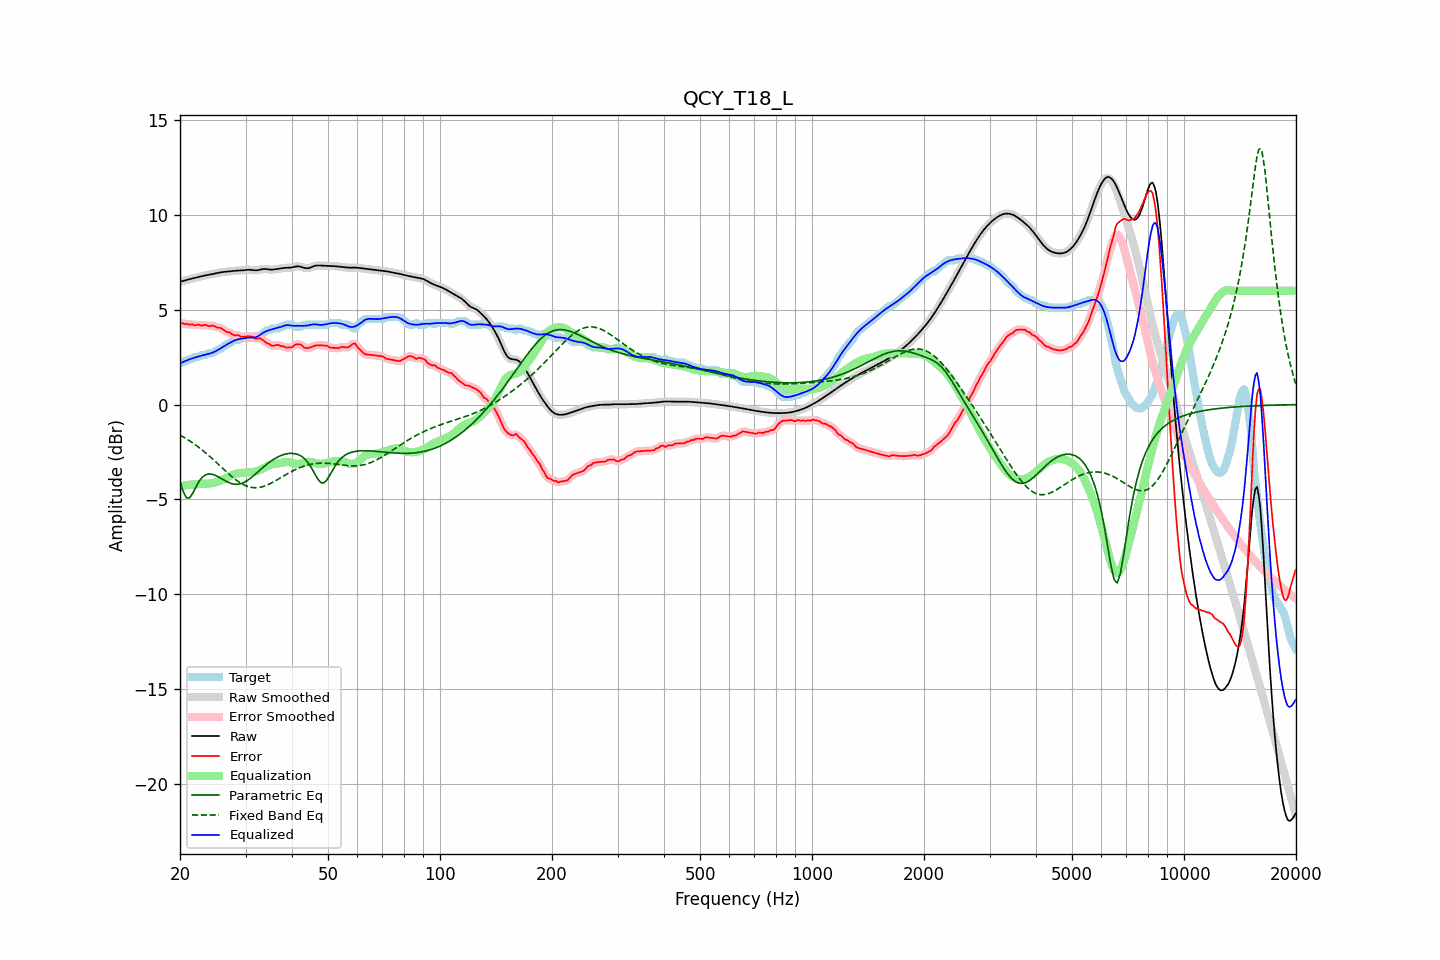

The file beside this chart, header and first rows:
frequency, raw, error, smoothed, error_smoothed, equalization, parametric_eq, fixed_band_eq, equalized_raw, equalized_smoothed, target
20.00, 6.47, 4.30, 6.47, 4.29, -4.30, -4.05, -1.61, 2.17, 2.17, 2.17
20.20, 6.49, 4.29, 6.49, 4.28, -4.28, -4.32, -1.66, 2.21, 2.21, 2.21
20.40, 6.52, 4.28, 6.52, 4.27, -4.27, -4.59, -1.70, 2.25, 2.25, 2.24
20.61, 6.54, 4.24, 6.54, 4.26, -4.26, -4.75, -1.75, 2.29, 2.29, 2.31
20.81, 6.57, 4.26, 6.57, 4.24, -4.25, -4.91, -1.80, 2.32, 2.32, 2.31
21.02, 6.59, 4.24, 6.59, 4.23, -4.23, -4.92, -1.86, 2.35, 2.35, 2.35
21.23, 6.61, 4.20, 6.61, 4.23, -4.22, -4.92, -1.91, 2.38, 2.38, 2.41
21.44, 6.63, 4.22, 6.63, 4.21, -4.22, -4.79, -1.97, 2.41, 2.41, 2.41
21.66, 6.65, 4.23, 6.65, 4.20, -4.21, -4.66, -2.03, 2.44, 2.44, 2.43
21.87, 6.67, 4.17, 6.67, 4.20, -4.20, -4.49, -2.09, 2.47, 2.47, 2.50
22.09, 6.69, 4.19, 6.69, 4.20, -4.20, -4.32, -2.15, 2.50, 2.50, 2.51
22.31, 6.71, 4.21, 6.71, 4.20, -4.19, -4.17, -2.21, 2.52, 2.52, 2.51
22.54, 6.74, 4.22, 6.74, 4.19, -4.19, -4.03, -2.27, 2.55, 2.55, 2.52
22.76, 6.76, 4.16, 6.76, 4.18, -4.18, -3.92, -2.34, 2.57, 2.57, 2.59
22.99, 6.77, 4.17, 6.77, 4.18, -4.18, -3.82, -2.41, 2.59, 2.59, 2.61
23.22, 6.79, 4.19, 6.79, 4.18, -4.18, -3.76, -2.48, 2.61, 2.61, 2.61
23.45, 6.81, 4.20, 6.81, 4.18, -4.18, -3.70, -2.55, 2.63, 2.63, 2.61
23.69, 6.82, 4.16, 6.82, 4.16, -4.17, -3.68, -2.62, 2.65, 2.65, 2.67
23.92, 6.84, 4.13, 6.84, 4.15, -4.16, -3.66, -2.69, 2.68, 2.68, 2.71
24.16, 6.86, 4.15, 6.86, 4.15, -4.15, -3.66, -2.77, 2.70, 2.70, 2.71
24.40, 6.87, 4.17, 6.87, 4.15, -4.14, -3.67, -2.84, 2.73, 2.73, 2.71
24.65, 6.89, 4.15, 6.89, 4.14, -4.13, -3.70, -2.92, 2.76, 2.76, 2.74
24.89, 6.91, 4.11, 6.91, 4.11, -4.11, -3.73, -3.00, 2.80, 2.80, 2.81
25.14, 6.93, 4.06, 6.93, 4.08, -4.08, -3.77, -3.08, 2.85, 2.85, 2.87
25.39, 6.95, 4.04, 6.95, 4.05, -4.05, -3.82, -3.16, 2.90, 2.90, 2.91
25.65, 6.96, 4.05, 6.96, 4.03, -4.02, -3.86, -3.24, 2.95, 2.95, 2.92
25.91, 6.98, 4.00, 6.98, 3.99, -3.98, -3.91, -3.32, 3.00, 3.00, 2.98
26.16, 6.99, 3.94, 6.99, 3.94, -3.94, -3.96, -3.40, 3.05, 3.05, 3.05
26.43, 7.00, 3.88, 7.00, 3.88, -3.90, -4.01, -3.47, 3.10, 3.10, 3.11
26.69, 7.01, 3.83, 7.01, 3.84, -3.85, -4.06, -3.55, 3.15, 3.15, 3.18
26.96, 7.01, 3.81, 7.01, 3.81, -3.81, -4.10, -3.63, 3.20, 3.20, 3.21
27.23, 7.02, 3.81, 7.02, 3.78, -3.77, -4.13, -3.70, 3.25, 3.25, 3.22
27.50, 7.04, 3.73, 7.04, 3.74, -3.74, -4.16, -3.78, 3.30, 3.30, 3.31
27.77, 7.05, 3.68, 7.05, 3.69, -3.70, -4.18, -3.85, 3.34, 3.34, 3.36
28.05, 7.05, 3.65, 7.05, 3.66, -3.67, -4.20, -3.92, 3.38, 3.38, 3.41
28.33, 7.06, 3.65, 7.06, 3.66, -3.65, -4.20, -3.98, 3.41, 3.41, 3.41
28.62, 7.06, 3.66, 7.06, 3.64, -3.63, -4.20, -4.04, 3.44, 3.44, 3.41
28.90, 7.07, 3.63, 7.07, 3.62, -3.61, -4.18, -4.10, 3.46, 3.46, 3.43
29.19, 7.07, 3.57, 7.07, 3.59, -3.60, -4.17, -4.15, 3.47, 3.47, 3.50
29.48, 7.07, 3.57, 7.07, 3.57, -3.60, -4.13, -4.20, 3.48, 3.48, 3.51
29.78, 7.08, 3.58, 7.08, 3.57, -3.59, -4.10, -4.24, 3.49, 3.49, 3.51
30.08, 7.09, 3.59, 7.09, 3.59, -3.59, -4.05, -4.28, 3.50, 3.50, 3.51
30.38, 7.10, 3.60, 7.10, 3.59, -3.58, -4.00, -4.31, 3.52, 3.52, 3.51
30.68, 7.10, 3.60, 7.10, 3.60, -3.57, -3.93, -4.34, 3.53, 3.53, 3.51
30.99, 7.10, 3.59, 7.10, 3.59, -3.56, -3.87, -4.36, 3.54, 3.53, 3.51
31.30, 7.09, 3.58, 7.09, 3.56, -3.56, -3.80, -4.37, 3.53, 3.53, 3.51
31.61, 7.08, 3.52, 7.08, 3.52, -3.55, -3.73, -4.38, 3.53, 3.53, 3.56
31.93, 7.07, 3.47, 7.08, 3.49, -3.53, -3.66, -4.38, 3.55, 3.55, 3.61
32.24, 7.08, 3.47, 7.08, 3.48, -3.50, -3.58, -4.38, 3.58, 3.58, 3.61
32.57, 7.09, 3.49, 7.10, 3.48, -3.47, -3.51, -4.37, 3.62, 3.63, 3.61
32.89, 7.12, 3.49, 7.12, 3.47, -3.43, -3.43, -4.36, 3.68, 3.68, 3.63
33.22, 7.13, 3.42, 7.13, 3.43, -3.39, -3.36, -4.33, 3.74, 3.74, 3.71
33.55, 7.15, 3.37, 7.14, 3.36, -3.35, -3.28, -4.31, 3.80, 3.79, 3.78
33.89, 7.14, 3.30, 7.14, 3.30, -3.30, -3.21, -4.28, 3.84, 3.84, 3.84
34.23, 7.13, 3.23, 7.13, 3.25, -3.26, -3.14, -4.25, 3.88, 3.88, 3.91
34.57, 7.12, 3.21, 7.12, 3.19, -3.21, -3.08, -4.21, 3.91, 3.91, 3.91
34.92, 7.11, 3.16, 7.11, 3.15, -3.18, -3.01, -4.17, 3.93, 3.93, 3.95
35.27, 7.11, 3.10, 7.11, 3.12, -3.15, -2.95, -4.13, 3.96, 3.96, 4.01
35.62, 7.11, 3.11, 7.12, 3.11, -3.13, -2.90, -4.08, 3.98, 3.98, 4.01
35.97, 7.13, 3.12, 7.13, 3.12, -3.12, -2.85, -4.03, 4.01, 4.01, 4.01
... 635 more rows
